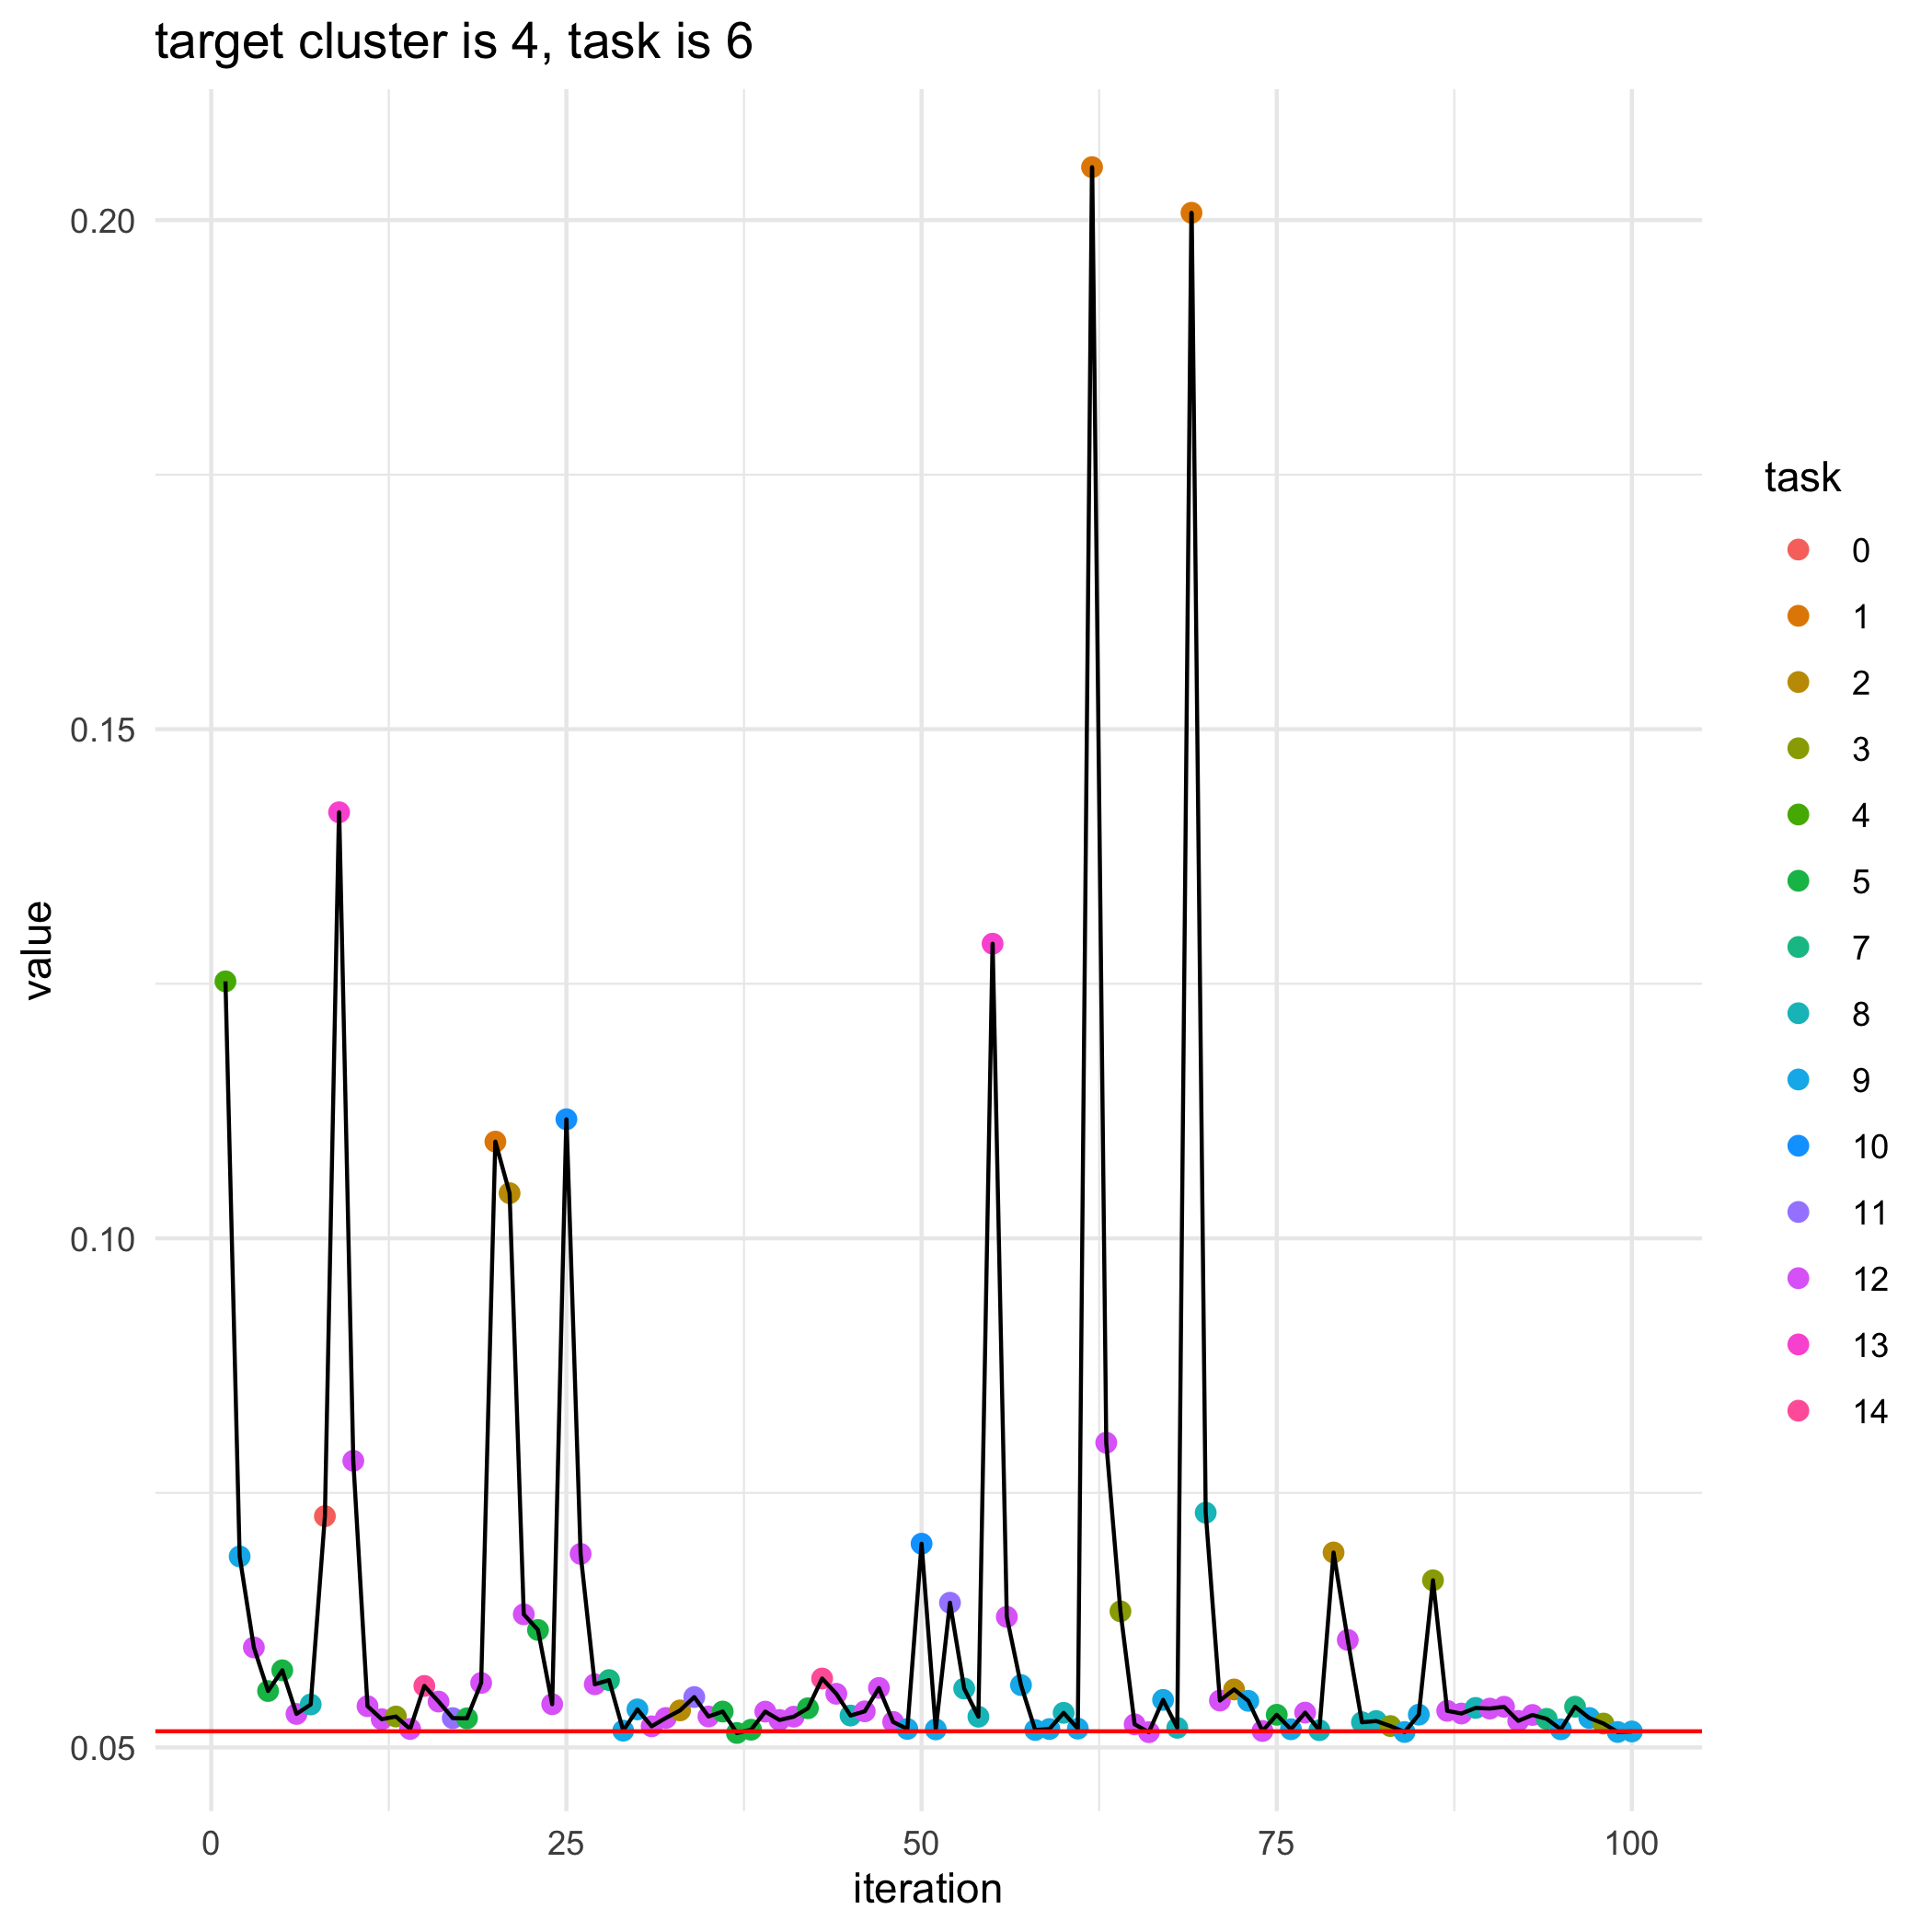

Data behind this chart, as committed beside it:
, losses, bandit_selects
0, 0.05158, 
1, 0.1252, 4.0
2, 0.06875, 9.0
3, 0.05982, 12.0
4, 0.05554, 5.0
5, 0.05758, 5.0
6, 0.05329, 12.0
7, 0.05422, 8.0
8, 0.07271, 0.0
9, 0.1418, 13.0
10, 0.07815, 12.0
11, 0.05405, 12.0
12, 0.05277, 12.0
13, 0.05303, 3.0
14, 0.05181, 12.0
15, 0.05604, 14.0
16, 0.0545, 12.0
17, 0.05288, 11.0
18, 0.05286, 5.0
19, 0.05633, 12.0
20, 0.1095, 1.0
21, 0.1044, 2.0
22, 0.06307, 12.0
23, 0.06154, 5.0
24, 0.05424, 12.0
25, 0.1117, 10.0
26, 0.06901, 12.0
27, 0.0562, 12.0
28, 0.05661, 7.0
29, 0.05164, 9.0
30, 0.05373, 9.0
31, 0.05207, 12.0
32, 0.05289, 12.0
33, 0.05364, 2.0
34, 0.05495, 11.0
35, 0.05304, 12.0
36, 0.05352, 5.0
37, 0.05142, 5.0
38, 0.05174, 5.0
39, 0.05352, 12.0
40, 0.0527, 12.0
41, 0.05302, 12.0
42, 0.05385, 5.0
43, 0.05677, 14.0
44, 0.05527, 12.0
45, 0.05313, 8.0
46, 0.05354, 12.0
47, 0.05584, 12.0
48, 0.0525, 12.0
49, 0.05182, 9.0
50, 0.07001, 10.0
51, 0.05177, 9.0
52, 0.06421, 11.0
53, 0.05578, 8.0
54, 0.05302, 8.0
55, 0.1289, 13.0
56, 0.06282, 12.0
57, 0.05612, 9.0
58, 0.05171, 9.0
59, 0.05181, 9.0
... 41 more rows
